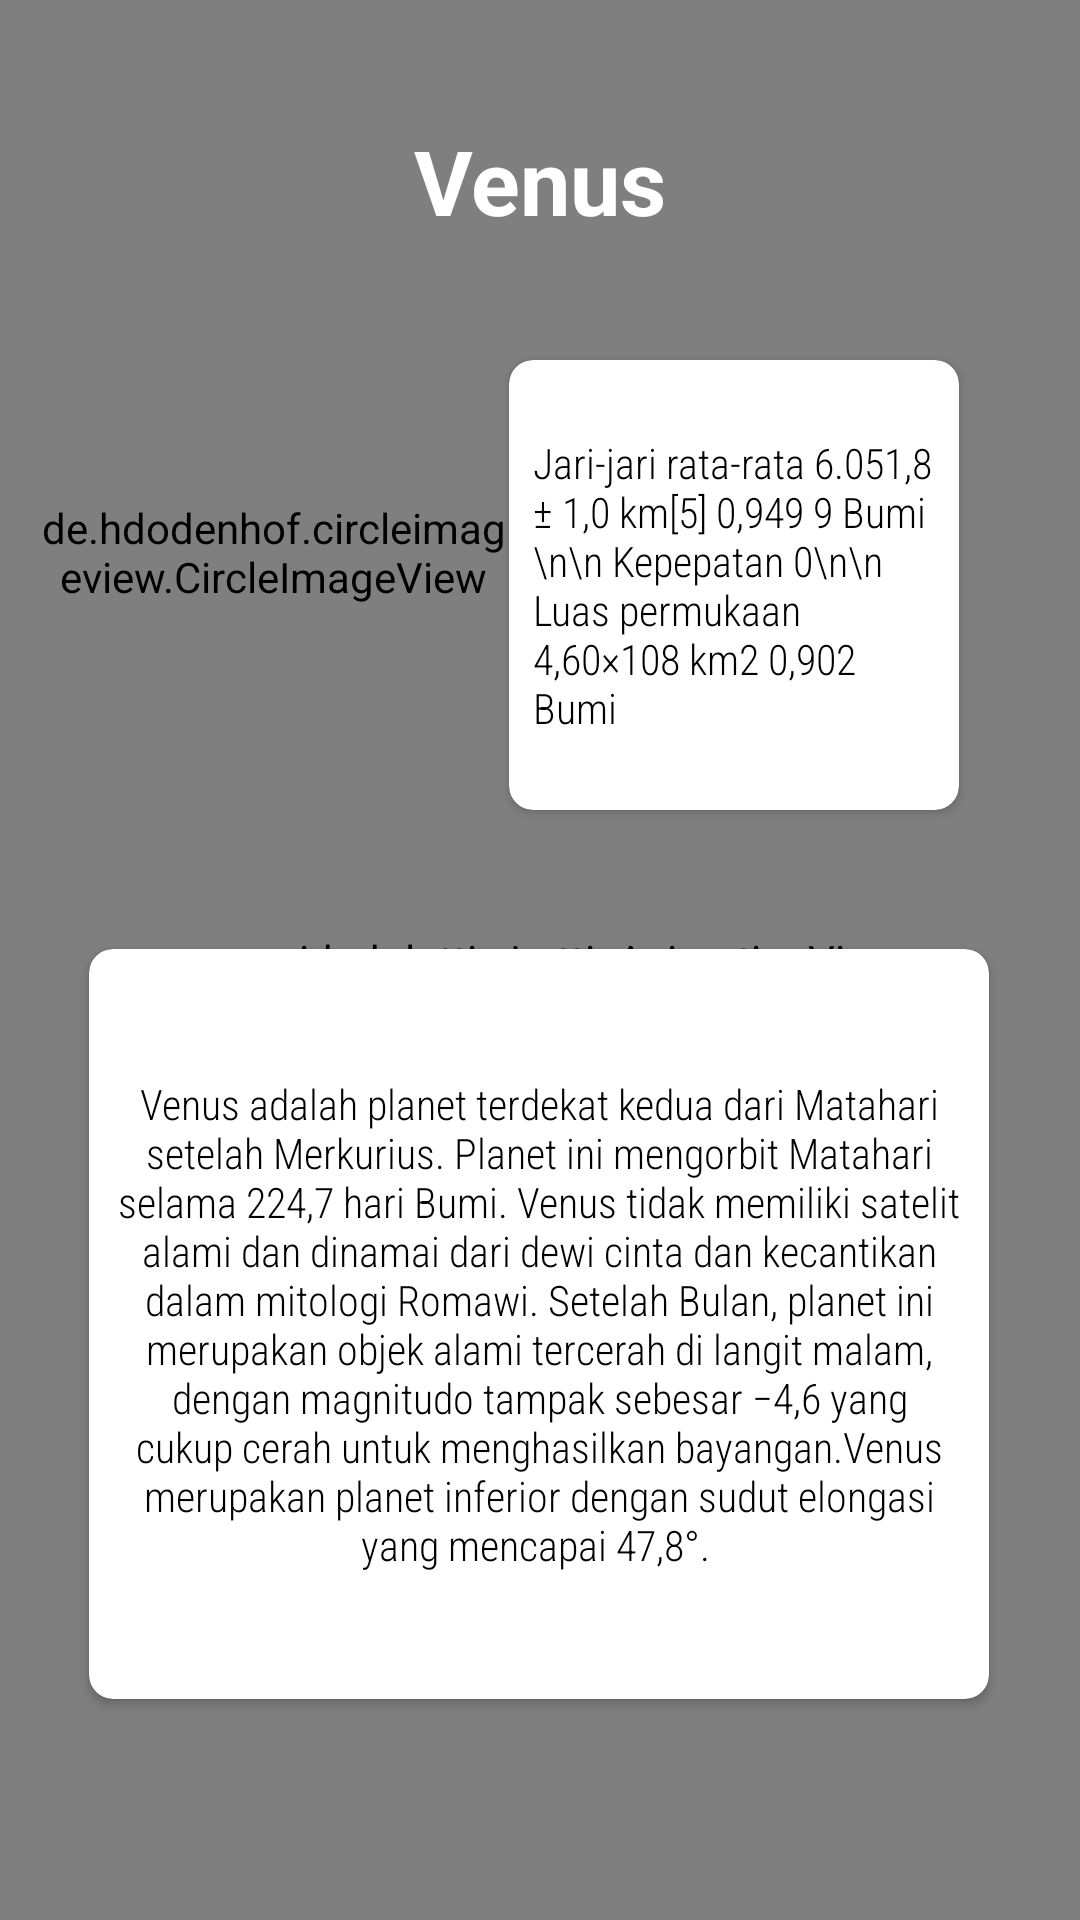

Produce the Android XML layout that renders to this screen, including the resource entries it uses.
<!-- AndroidManifest.xml: application theme Theme.ExamDicodingFundamental -->
<!-- res/layout/activity_venus.xml -->
<?xml version="1.0" encoding="utf-8"?>
<androidx.constraintlayout.widget.ConstraintLayout xmlns:android="http://schemas.android.com/apk/res/android"
    xmlns:app="http://schemas.android.com/apk/res-auto"
    xmlns:tools="http://schemas.android.com/tools"
    android:layout_width="match_parent"
    android:layout_height="match_parent"
    android:background="@drawable/home">

    <com.airbnb.lottie.LottieAnimationView
        android:layout_width="match_parent"
        android:layout_height="match_parent"
        app:lottie_rawRes="@raw/bgnilai"
        app:lottie_autoPlay="true"
        app:lottie_loop="true"
        app:lottie_colorFilter="#EDAD5E"/>

    <TextView
        android:layout_width="wrap_content"
        android:layout_height="wrap_content"
        android:text="Venus"
        android:textColor="@color/white"
        android:textSize="30dp"
        android:textStyle="bold"
        app:layout_constraintBottom_toTopOf="@+id/cardView"
        app:layout_constraintEnd_toEndOf="parent"
        app:layout_constraintStart_toStartOf="parent"
        app:layout_constraintTop_toTopOf="parent" />

    <de.hdodenhof.circleimageview.CircleImageView
        android:id="@+id/circleImageView"
        android:layout_width="157dp"
        android:layout_height="152dp"
        android:layout_marginTop="108dp"
        android:src="@drawable/venus"
        app:layout_constraintEnd_toEndOf="parent"
        app:layout_constraintHorizontal_bias="0.062"
        app:layout_constraintStart_toStartOf="parent"
        app:layout_constraintTop_toTopOf="parent" />


    <androidx.cardview.widget.CardView
        android:id="@+id/cardView"
        android:layout_width="150dp"
        android:layout_height="150dp"
        android:layout_marginTop="120dp"
        android:elevation="8dp"
        app:cardCornerRadius="8dp"
        app:layout_constraintEnd_toEndOf="parent"
        app:layout_constraintHorizontal_bias="0.0"
        app:layout_constraintStart_toEndOf="@+id/circleImageView"
        app:layout_constraintTop_toTopOf="parent">

        <TextView

            android:layout_width="wrap_content"
            android:layout_height="wrap_content"
            android:layout_gravity="center"
            android:layout_margin="8dp"
            android:fontFamily="sans-serif-condensed-light"
            android:text="Jari-jari rata-rata
6.051,8 ± 1,0 km[5]
0,949 9 Bumi \n\n
Kepepatan	0\n\n
Luas permukaan
4,60×108 km2
0,902 Bumi
 "
            android:textColor="@color/black" />
    </androidx.cardview.widget.CardView>

    <androidx.cardview.widget.CardView
        android:layout_width="300dp"
        android:layout_height="250dp"
        android:elevation="8dp"
        app:cardCornerRadius="8dp"
        app:layout_constraintBottom_toBottomOf="parent"
        app:layout_constraintEnd_toEndOf="parent"
        app:layout_constraintHorizontal_bias="0.497"
        app:layout_constraintStart_toStartOf="parent"
        app:layout_constraintTop_toBottomOf="@+id/cardView"
        app:layout_constraintVertical_bias="0.385" >

        <TextView
            android:layout_width="wrap_content"
            android:layout_height="wrap_content"
            android:layout_margin="8dp"
            android:fontFamily="sans-serif-condensed-light"
            android:layout_gravity="center"
            android:textAlignment="center"
            android:text="Venus adalah planet terdekat kedua dari Matahari setelah Merkurius. Planet ini mengorbit Matahari selama 224,7 hari Bumi. Venus tidak memiliki satelit alami dan dinamai dari dewi cinta dan kecantikan dalam mitologi Romawi. Setelah Bulan, planet ini merupakan objek alami tercerah di langit malam, dengan magnitudo tampak sebesar −4,6 yang cukup cerah untuk menghasilkan bayangan.Venus merupakan planet inferior dengan sudut elongasi yang mencapai 47,8°.
"
            android:textColor="@color/black" />

    </androidx.cardview.widget.CardView>




</androidx.constraintlayout.widget.ConstraintLayout>
<!-- resources referenced by this layout -->
<resources>
  <!-- drawable venus: png bitmap (drawable, 77482 bytes) -->
  <style name="Theme.ExamDicodingFundamental" parent="Theme.AppCompat.DayNight.DarkActionBar">
          
          <item name="colorPrimary">#320672</item>
          <item name="colorPrimaryVariant">@color/purple_700</item>
          <item name="colorOnPrimary">@color/white</item>
          <item name="actionBarStyle">@style/MyActionBar</item>
          
          <item name="colorSecondary">@color/teal_200</item>
          <item name="colorSecondaryVariant">@color/teal_700</item>
          <item name="colorOnSecondary">@color/black</item>
          
          <item name="android:statusBarColor" tools:targetApi="l">?attr/colorPrimaryVariant</item>
          
      </style>
  <style name="MyActionBar" parent="@style/Widget.AppCompat.Light.ActionBar.Solid.Inverse">
          <item name="android:background">@drawable/action_bar</item>
          
          <item name="background">@drawable/action_bar</item>
      </style>
  <!-- drawable action_bar (drawable) -->
  <?xml version="1.0" encoding="utf-8"?>
  <shape xmlns:android="http://schemas.android.com/apk/res/android">
      <gradient
          android:angle="0"
          android:endColor="@color/purple_700"
          android:startColor="@color/purple_200"
          android:type="linear" />
  </shape>
  <!-- not gathered from this repository: default colours our renderer supplied (Android Studio template values) -->
  <color name="purple_200">#FFBB86FC</color>
  <color name="purple_700">#FF3700B3</color>
  <color name="teal_200">#FF03DAC5</color>
  <color name="teal_700">#FF018786</color>
  <color name="black">#FF000000</color>
  <color name="white">#FFFFFFFF</color>
</resources>
